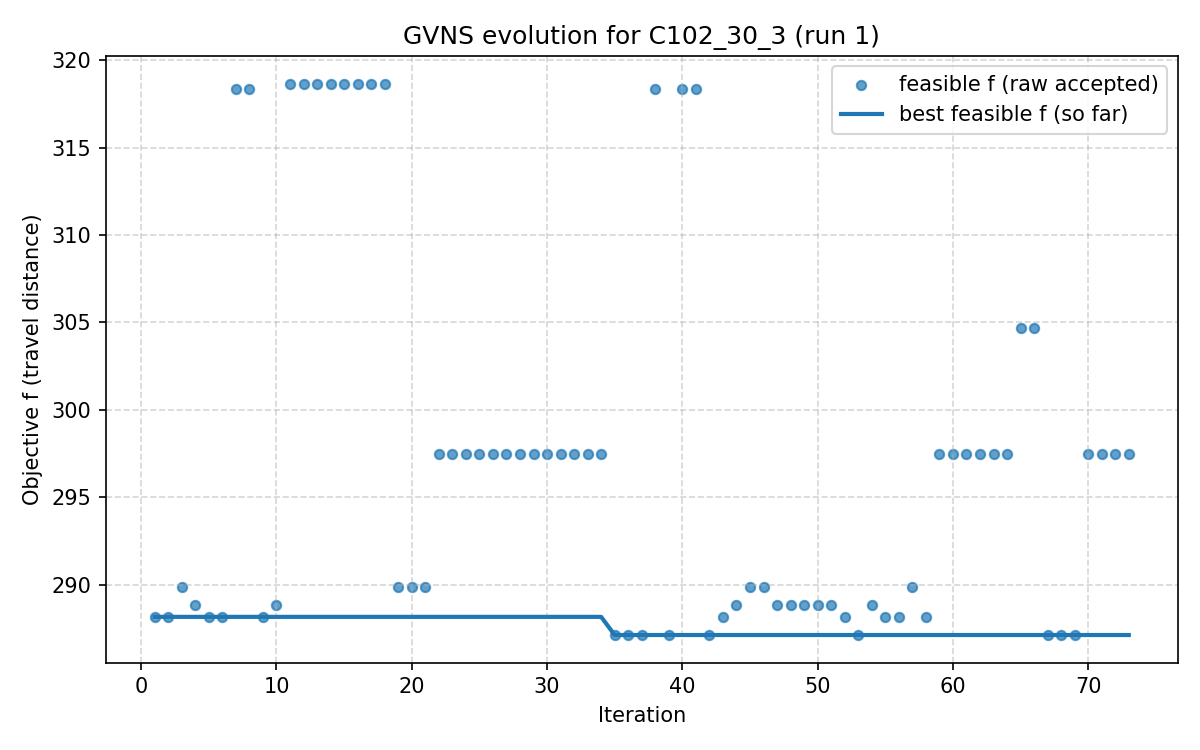

Values plotted in this chart, from the file beside it:
iter, F, f, PenT, PenH, PenS, elapsed
1, 288.2, 288.2, 0.0, 0.0, 0, 1.1920928955078125e-06
2, 288.2, 288.2, 0.0, 0.0, 0, 11.59
3, 289.8, 289.8, 0.0, 0.0, 0, 16.36
4, 288.8, 288.8, 0.0, 0.0, 0, 24.97
5, 288.2, 288.2, 0.0, 0.0, 0, 30
6, 288.2, 288.2, 0.0, 0.0, 0, 42.39
7, 318.4, 318.4, 0.0, 0.0, 0, 51.84
8, 318.4, 318.4, 0.0, 0.0, 0, 57.65
9, 288.2, 288.2, 0.0, 0.0, 0, 62.46
10, 288.8, 288.8, 0.0, 0.0, 0, 71.45
11, 318.7, 318.7, 0.0, 0.0, 0, 79.98
12, 318.7, 318.7, 0.0, 0.0, 0, 87.13
13, 318.7, 318.7, 0.0, 0.0, 0, 89.39
14, 318.7, 318.7, 0.0, 0.0, 0, 93.13
15, 318.7, 318.7, 0.0, 0.0, 0, 96.17
16, 318.7, 318.7, 0.0, 0.0, 0, 99.71
17, 318.7, 318.7, 0.0, 0.0, 0, 104.2
18, 318.7, 318.7, 0.0, 0.0, 0, 109.4
19, 289.8, 289.8, 0.0, 0.0, 0, 113.6
20, 289.8, 289.8, 0.0, 0.0, 0, 121.1
21, 289.8, 289.8, 0.0, 0.0, 0, 128.6
22, 297.5, 297.5, 0.0, 0.0, 0, 136.1
23, 297.5, 297.5, 0.0, 0.0, 0, 143.3
24, 297.5, 297.5, 0.0, 0.0, 0, 153.4
25, 297.5, 297.5, 0.0, 0.0, 0, 155.9
26, 297.5, 297.5, 0.0, 0.0, 0, 160.1
27, 297.5, 297.5, 0.0, 0.0, 0, 164.1
28, 297.5, 297.5, 0.0, 0.0, 0, 170.9
29, 297.5, 297.5, 0.0, 0.0, 0, 177.6
30, 297.5, 297.5, 0.0, 0.0, 0, 182.6
31, 297.5, 297.5, 0.0, 0.0, 0, 190.5
32, 297.5, 297.5, 0.0, 0.0, 0, 198.8
33, 297.5, 297.5, 0.0, 0.0, 0, 209.4
34, 297.5, 297.5, 0.0, 0.0, 0, 223
35, 287.1, 287.1, 0.0, 0.0, 0, 233.8
36, 287.1, 287.1, 0.0, 0.0, 0, 241.6
37, 287.1, 287.1, 0.0, 0.0, 0, 244.8
38, 318.4, 318.4, 0.0, 0.0, 0, 247.7
39, 287.1, 287.1, 0.0, 0.0, 0, 252.6
40, 318.4, 318.4, 0.0, 0.0, 0, 261.3
41, 318.4, 318.4, 0.0, 0.0, 0, 264.8
42, 287.1, 287.1, 0.0, 0.0, 0, 270.7
43, 288.2, 288.2, 0.0, 0.0, 0, 275.1
44, 288.8, 288.8, 0.0, 0.0, 0, 286.8
45, 289.8, 289.8, 0.0, 0.0, 0, 299
46, 289.8, 289.8, 0.0, 0.0, 0, 306.1
47, 288.8, 288.8, 0.0, 0.0, 0, 315.8
48, 288.8, 288.8, 0.0, 0.0, 0, 322.9
49, 288.8, 288.8, 0.0, 0.0, 0, 325.1
50, 288.8, 288.8, 0.0, 0.0, 0, 329.1
51, 288.8, 288.8, 0.0, 0.0, 0, 332.6
52, 288.2, 288.2, 0.0, 0.0, 0, 340.1
53, 287.1, 287.1, 0.0, 0.0, 0, 346.2
54, 288.8, 288.8, 0.0, 0.0, 0, 354.8
55, 288.2, 288.2, 0.0, 0.0, 0, 362.8
56, 288.2, 288.2, 0.0, 0.0, 0, 370.8
57, 289.8, 289.8, 0.0, 0.0, 0, 376.5
58, 288.2, 288.2, 0.0, 0.0, 0, 388.2
59, 297.5, 297.5, 0.0, 0.0, 0, 396.5
60, 297.5, 297.5, 0.0, 0.0, 0, 405.7
... 13 more rows
